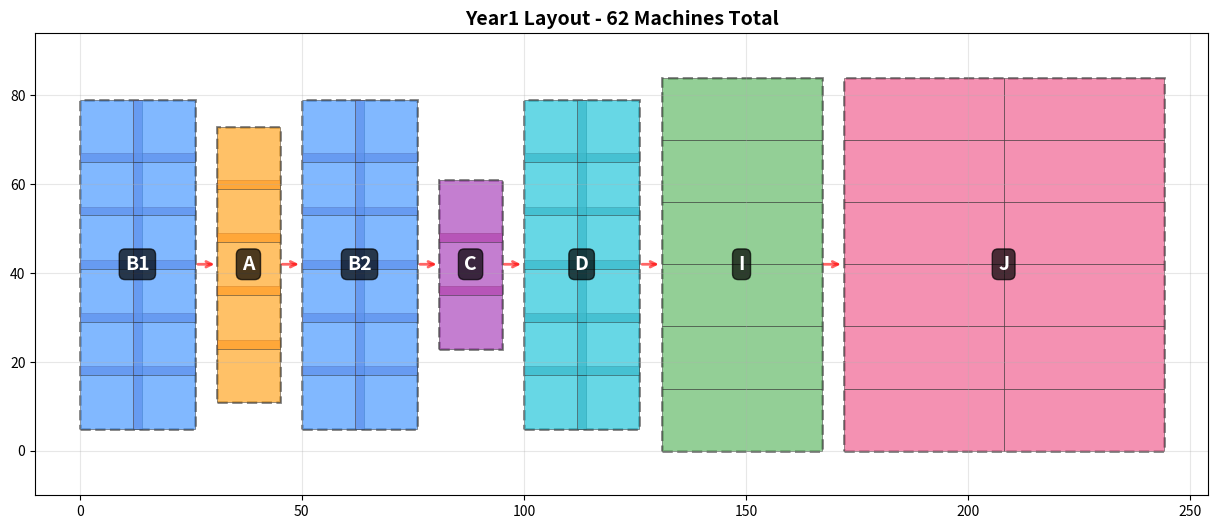

Reproduce this figure in Python. (Note: this script raises an exception after producing the figure.)
"""
Year1 Part 1 - OPTIMIZED Compact Layout Generator

Machine counts for Year1 Part 1:
- B1: 12, A: 5, B2: 12, C: 3, D: 12, I: 6, J: 12
- Total: 62 machines

OPTIMIZED: Zero waste grids + compact 2D arrangement
"""

from pathlib import Path
import matplotlib.pyplot as plt
from matplotlib.patches import Rectangle
import csv

# Optimal grid configurations - COMPACT (vertical stacking)
AREAS = {
    "B1": {"group": "ABCD", "count": 12, "rows": 6, "cols": 2, "eff_w":  26, "eff_h": 74},
    "A":  {"group": "ABCD", "count":  5, "rows": 5, "cols": 1, "eff_w":  14, "eff_h": 62},
    "B2": {"group": "ABCD", "count": 12, "rows": 6, "cols": 2, "eff_w":  26, "eff_h": 74},
    "C":  {"group": "ABCD", "count":  3, "rows": 3, "cols": 1, "eff_w":  14, "eff_h": 38},
    "D":  {"group": "ABCD", "count": 12, "rows": 6, "cols": 2, "eff_w":  26, "eff_h": 74},
    "I":  {"group": "HIJ",  "count":  6, "rows": 6, "cols": 1, "eff_w":  36, "eff_h": 84},
    "J":  {"group": "HIJ",  "count": 12, "rows": 6, "cols": 2, "eff_w":  72, "eff_h": 84},
}

PROCESS_ORDER = ["B1", "A", "B2", "C", "D", "I", "J"]
GAP = 5  # ft between areas

AREA_COLORS = {
    "B1": '#4c9aff',  # Blue
    "A":  '#ffa726',  # Orange
    "B2": '#4c9aff',  # Blue
    "C":  '#ab47bc',  # Purple
    "D":  '#26c6da',  # Cyan
    "I":  '#66bb6a',  # Green
    "J":  '#f06292',  # Pink
}

def pack_areas_left_to_right():
    """Pack all areas left to right in process order"""
    positions = {}
    x_offset = 0
    max_height = max([AREAS[p]["eff_h"] for p in PROCESS_ORDER])
    
    for process in PROCESS_ORDER:
        area = AREAS[process]
        y_offset = (max_height - area["eff_h"]) / 2
        positions[process] = {"x": x_offset, "y": y_offset}
        x_offset += area["eff_w"] + GAP
    
    total_width = x_offset - GAP
    total_height = max_height
    
    return total_width, total_height, positions

def draw_area(ax, x0, y0, area_data, process_name):
    """Draw area with blocks and overlaps"""
    rows = area_data["rows"]
    cols = area_data["cols"]
    count = area_data["count"]
    group = area_data["group"]
    
    if group == "ABCD":
        unit_w, unit_h, overlap = 14, 14, 2
    else:
        unit_w, unit_h, overlap = 36, 14, 0
    
    # Draw boundary
    boundary = Rectangle((x0, y0), area_data["eff_w"], area_data["eff_h"],
                         facecolor='none', edgecolor='black', linewidth=2,
                         linestyle='--', alpha=0.5)
    ax.add_patch(boundary)
    
    # Draw blocks
    block_idx = 0
    for r in range(rows):
        for c in range(cols):
            if block_idx >= count:
                break
            
            if overlap > 0:
                bx = x0 + c * (unit_w - overlap)
                by = y0 + r * (unit_h - overlap)
            else:
                bx = x0 + c * unit_w
                by = y0 + r * unit_h
            
            block = Rectangle((bx, by), unit_w, unit_h,
                            facecolor=AREA_COLORS[process_name],
                            edgecolor='#333', linewidth=0.5, alpha=0.7)
            ax.add_patch(block)
            
            # Overlap zones
            if overlap > 0:
                if c < cols - 1:
                    ov = Rectangle((bx + unit_w - overlap, by), overlap, unit_h,
                                 facecolor='#ff6b6b', alpha=0.3)
                    ax.add_patch(ov)
                if r < rows - 1:
                    ov = Rectangle((bx, by + unit_h - overlap), unit_w, overlap,
                                 facecolor='#ff6b6b', alpha=0.3)
                    ax.add_patch(ov)
            
            block_idx += 1
    
    # Label - only process name
    ax.text(x0 + area_data["eff_w"]/2, y0 + area_data["eff_h"]/2,
           f"{process_name}",
           ha='center', va='center', fontsize=14, fontweight='bold',
           color='white', bbox=dict(boxstyle='round', facecolor='black', alpha=0.7))

def generate_layout():
    """Generate optimized layout"""
    total_w, total_h, positions = pack_areas_left_to_right()
    
    actual_area = sum(AREAS[p]["eff_w"] * AREAS[p]["eff_h"] for p in PROCESS_ORDER)
    total_area = total_w * total_h
    efficiency = (actual_area / total_area) * 100
    
    print("Creating left-to-right layout...")
    print(f"Layout: {total_w:.0f} ft × {total_h:.0f} ft = {total_area:,.0f} ft²")
    
    fig, ax = plt.subplots(figsize=(20, 6))
    
    for process in PROCESS_ORDER:
        area = AREAS[process]
        pos = positions[process]
        draw_area(ax, pos["x"], pos["y"], area, process)
    
    # Draw arrows
    for i in range(len(PROCESS_ORDER) - 1):
        p1, p2 = PROCESS_ORDER[i], PROCESS_ORDER[i + 1]
        x1 = positions[p1]["x"] + AREAS[p1]["eff_w"]
        y1 = positions[p1]["y"] + AREAS[p1]["eff_h"] / 2
        x2 = positions[p2]["x"]
        y2 = positions[p2]["y"] + AREAS[p2]["eff_h"] / 2
        ax.annotate('', xy=(x2, y2), xytext=(x1, y1),
                   arrowprops=dict(arrowstyle='->', lw=2, color='red', alpha=0.6))
    
    ax.set_xlim(-10, total_w + 10)
    ax.set_ylim(-10, total_h + 10)
    ax.set_aspect('equal')
    ax.set_title(f'Year1 Layout - {sum([AREAS[p]["count"] for p in PROCESS_ORDER])} Machines Total',
                fontsize=14, fontweight='bold')
    ax.grid(True, alpha=0.3)
    
    output_dir = Path(__file__).parent
    png_file = output_dir / "Optimized_Compact_Layout.png"
    csv_file = output_dir / "Optimized_Compact_Layout_Summary.csv"
    
    plt.tight_layout()
    plt.savefig(png_file, dpi=150, bbox_inches='tight')
    print(f"Saved: {png_file}")
    
    with open(csv_file, 'w', newline='', encoding='utf-8') as f:
        writer = csv.writer(f)
        writer.writerow(['Area', 'X_ft', 'Y_ft', 'Width_ft', 'Height_ft', 'Rows', 'Cols', 'Machines'])
        for process in PROCESS_ORDER:
            area = AREAS[process]
            pos = positions[process]
            writer.writerow([process, f"{pos['x']:.1f}", f"{pos['y']:.1f}",
                           area["eff_w"], area["eff_h"], area["rows"], area["cols"], area["count"]])
    
    print(f"Saved: {csv_file}")
    plt.close()

if __name__ == "__main__":
    generate_layout()
